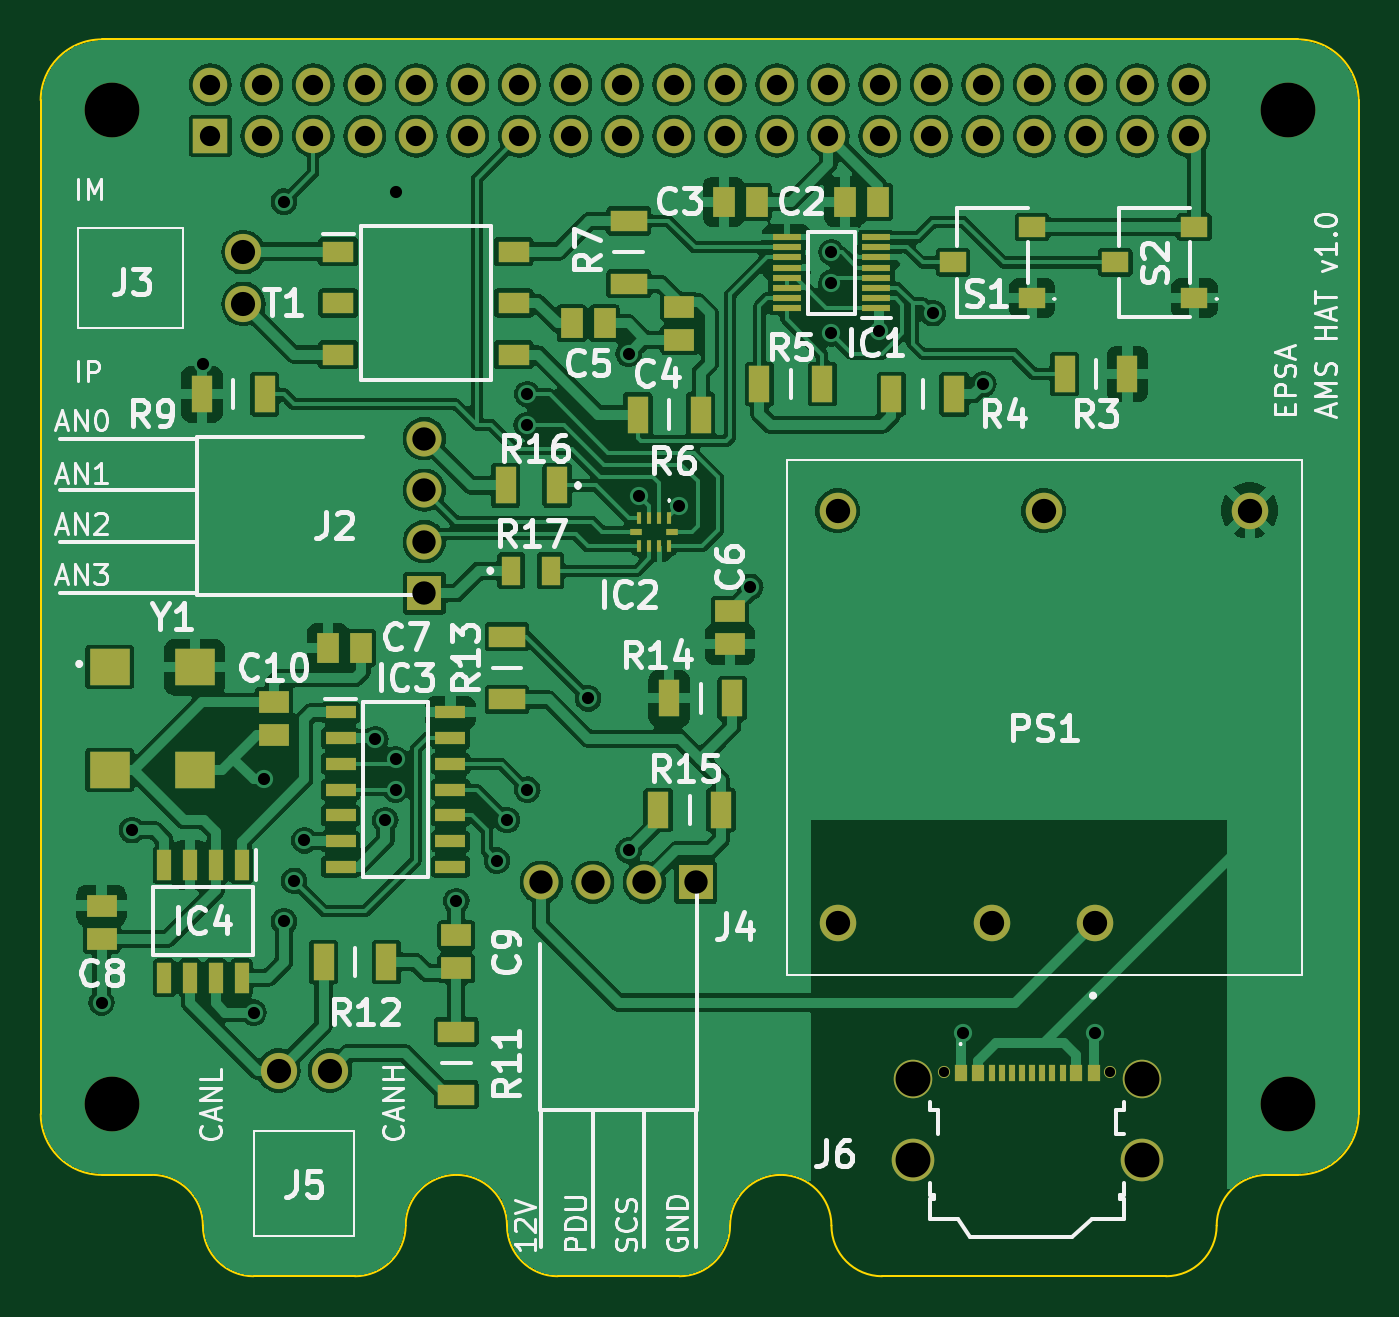
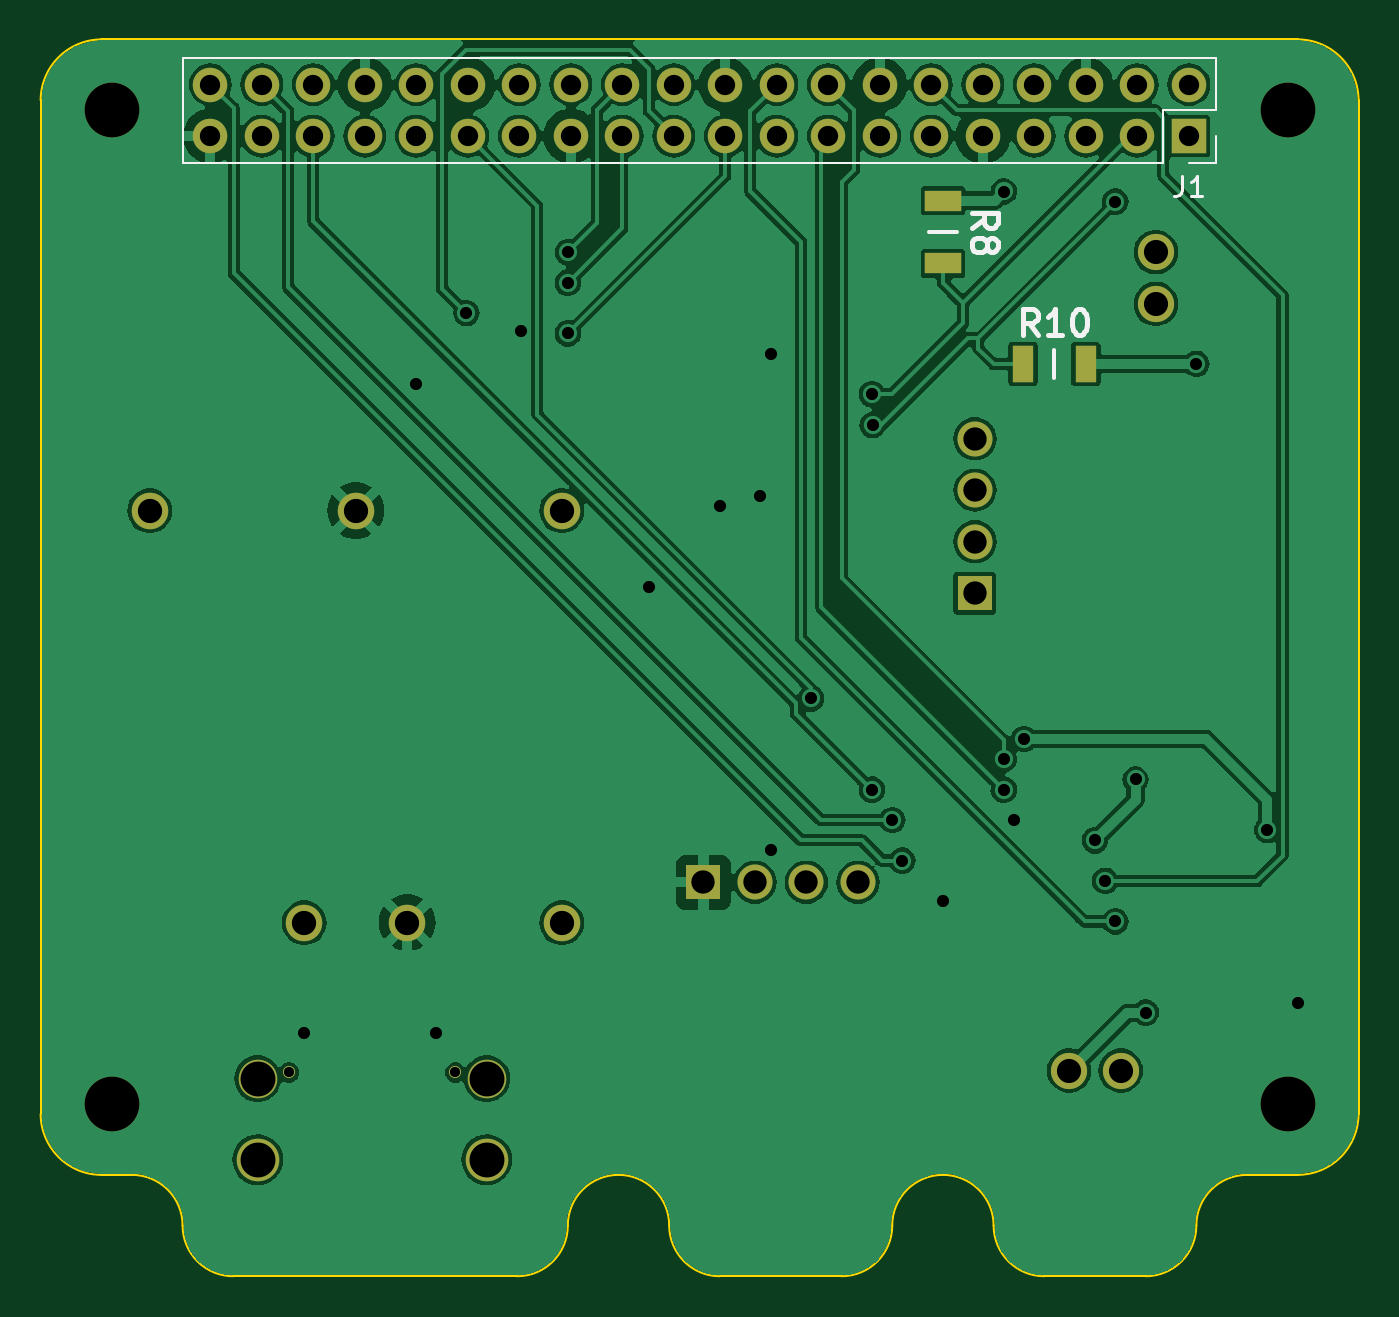
Circuit board: 11 layer files. Board 65.0 x 61.0 mm.
- bottom_copper: AMS Dongle-B_Cu.gbl (130260 bytes)
- bottom_mask: AMS Dongle-B_Mask.gbs (2652 bytes)
- paste: AMS Dongle-B_Paste.gbp (655 bytes)
- bottom_silk: AMS Dongle-B_Silkscreen.gbo (5486 bytes)
- outline: AMS Dongle-Edge_Cuts.gm1 (2269 bytes)
- top_copper: AMS Dongle-F_Cu.gtl (232462 bytes)
- top_mask: AMS Dongle-F_Mask.gts (6081 bytes)
- paste: AMS Dongle-F_Paste.gtp (4079 bytes)
- top_silk: AMS Dongle-F_Silkscreen.gto (69993 bytes)
- drill: AMS Dongle-NPTH.drl (394 bytes)
- drill: AMS Dongle-PTH.drl (2229 bytes)

=== bottom_copper: AMS Dongle-B_Cu.gbl (130260 bytes, source omitted) ===
=== bottom_mask: AMS Dongle-B_Mask.gbs ===
G04 #@! TF.GenerationSoftware,KiCad,Pcbnew,8.0.2*
G04 #@! TF.CreationDate,2024-06-17T10:47:37+02:00*
G04 #@! TF.ProjectId,AMS Dongle,414d5320-446f-46e6-976c-652e6b696361,rev?*
G04 #@! TF.SameCoordinates,Original*
G04 #@! TF.FileFunction,Soldermask,Bot*
G04 #@! TF.FilePolarity,Negative*
%FSLAX46Y46*%
G04 Gerber Fmt 4.6, Leading zero omitted, Abs format (unit mm)*
G04 Created by KiCad (PCBNEW 8.0.2) date 2024-06-17 10:47:37*
%MOMM*%
%LPD*%
G01*
G04 APERTURE LIST*
%ADD10C,2.700000*%
%ADD11C,0.600000*%
%ADD12C,1.900000*%
%ADD13C,2.100000*%
%ADD14C,1.785000*%
%ADD15R,1.725000X1.725000*%
%ADD16C,1.725000*%
%ADD17C,1.800000*%
%ADD18R,1.700000X1.700000*%
%ADD19O,1.700000X1.700000*%
%ADD20R,1.050000X1.800000*%
%ADD21R,1.800000X1.050000*%
G04 APERTURE END LIST*
D10*
X161500000Y-47500000D03*
D11*
X144550000Y-94950000D03*
X152750000Y-94950000D03*
D12*
X143000000Y-95250000D03*
X154300000Y-95250000D03*
D13*
X143000000Y-99250000D03*
X154300000Y-99250000D03*
D14*
X111730000Y-94856500D03*
X114270000Y-94856500D03*
D15*
X118924000Y-71310000D03*
D16*
X118924000Y-68770000D03*
X118924000Y-66230000D03*
X118924000Y-63690000D03*
D10*
X103500000Y-96500000D03*
X103500000Y-47500000D03*
D15*
X132310000Y-85576000D03*
D16*
X129770000Y-85576000D03*
X127230000Y-85576000D03*
X124690000Y-85576000D03*
D17*
X152000000Y-87560000D03*
X146920000Y-87560000D03*
X159620000Y-67240000D03*
X149460000Y-67240000D03*
X139300000Y-67240000D03*
X139300000Y-87560000D03*
D14*
X110000000Y-54500000D03*
X110000000Y-57040000D03*
D10*
X161500000Y-96500000D03*
D18*
X108370000Y-48770000D03*
D19*
X108370000Y-46230000D03*
X110910000Y-48770000D03*
X110910000Y-46230000D03*
X113450000Y-48770000D03*
X113450000Y-46230000D03*
X115990000Y-48770000D03*
X115990000Y-46230000D03*
X118530000Y-48770000D03*
X118530000Y-46230000D03*
X121070000Y-48770000D03*
X121070000Y-46230000D03*
X123610000Y-48770000D03*
X123610000Y-46230000D03*
X126150000Y-48770000D03*
X126150000Y-46230000D03*
X128690000Y-48770000D03*
X128690000Y-46230000D03*
X131230000Y-48770000D03*
X131230000Y-46230000D03*
X133770000Y-48770000D03*
X133770000Y-46230000D03*
X136310000Y-48770000D03*
X136310000Y-46230000D03*
X138850000Y-48770000D03*
X138850000Y-46230000D03*
X141390000Y-48770000D03*
X141390000Y-46230000D03*
X143930000Y-48770000D03*
X143930000Y-46230000D03*
X146470000Y-48770000D03*
X146470000Y-46230000D03*
X149010000Y-48770000D03*
X149010000Y-46230000D03*
X151550000Y-48770000D03*
X151550000Y-46230000D03*
X154090000Y-48770000D03*
X154090000Y-46230000D03*
X156630000Y-48770000D03*
X156630000Y-46230000D03*
D20*
X116550000Y-60000000D03*
X113450000Y-60000000D03*
D21*
X120500000Y-55050000D03*
X120500000Y-51950000D03*
M02*

=== paste: AMS Dongle-B_Paste.gbp ===
G04 #@! TF.GenerationSoftware,KiCad,Pcbnew,8.0.2*
G04 #@! TF.CreationDate,2024-06-17T10:47:37+02:00*
G04 #@! TF.ProjectId,AMS Dongle,414d5320-446f-46e6-976c-652e6b696361,rev?*
G04 #@! TF.SameCoordinates,Original*
G04 #@! TF.FileFunction,Paste,Bot*
G04 #@! TF.FilePolarity,Positive*
%FSLAX46Y46*%
G04 Gerber Fmt 4.6, Leading zero omitted, Abs format (unit mm)*
G04 Created by KiCad (PCBNEW 8.0.2) date 2024-06-17 10:47:37*
%MOMM*%
%LPD*%
G01*
G04 APERTURE LIST*
%ADD10R,1.050000X1.800000*%
%ADD11R,1.800000X1.050000*%
G04 APERTURE END LIST*
D10*
X116550000Y-60000000D03*
X113450000Y-60000000D03*
D11*
X120500000Y-55050000D03*
X120500000Y-51950000D03*
M02*

=== bottom_silk: AMS Dongle-B_Silkscreen.gbo (5486 bytes, source omitted) ===
=== outline: AMS Dongle-Edge_Cuts.gm1 ===
G04 #@! TF.GenerationSoftware,KiCad,Pcbnew,8.0.2*
G04 #@! TF.CreationDate,2024-06-17T10:47:37+02:00*
G04 #@! TF.ProjectId,AMS Dongle,414d5320-446f-46e6-976c-652e6b696361,rev?*
G04 #@! TF.SameCoordinates,Original*
G04 #@! TF.FileFunction,Profile,NP*
%FSLAX46Y46*%
G04 Gerber Fmt 4.6, Leading zero omitted, Abs format (unit mm)*
G04 Created by KiCad (PCBNEW 8.0.2) date 2024-06-17 10:47:37*
%MOMM*%
%LPD*%
G01*
G04 APERTURE LIST*
G04 #@! TA.AperFunction,Profile*
%ADD10C,0.100000*%
G04 #@! TD*
G04 APERTURE END LIST*
D10*
X158000000Y-102500000D02*
G75*
G02*
X155500000Y-105000000I-2500000J0D01*
G01*
X118000000Y-102500000D02*
G75*
G02*
X115500000Y-105000000I-2500000J0D01*
G01*
X105500000Y-100000000D02*
G75*
G02*
X108000000Y-102500000I0J-2500000D01*
G01*
X118000000Y-102500000D02*
G75*
G02*
X120500000Y-100000000I2500000J0D01*
G01*
X162000000Y-44000000D02*
G75*
G02*
X165000000Y-47000000I0J-3000000D01*
G01*
X158000000Y-102500000D02*
G75*
G02*
X160500000Y-100000000I2500000J0D01*
G01*
X165000000Y-97000000D02*
X165000000Y-47000000D01*
X136500000Y-100000000D02*
G75*
G02*
X139000000Y-102500000I0J-2500000D01*
G01*
X100000000Y-47000000D02*
X100000000Y-63000000D01*
X141500000Y-105000000D02*
G75*
G02*
X139000000Y-102500000I0J2500000D01*
G01*
X134000000Y-102500000D02*
G75*
G02*
X131500000Y-105000000I-2500000J0D01*
G01*
X125500000Y-105000000D02*
X131500000Y-105000000D01*
X141500000Y-105000000D02*
X155500000Y-105000000D01*
X100000000Y-63000000D02*
X100000000Y-81000000D01*
X103000000Y-100000000D02*
G75*
G02*
X100000000Y-97000000I0J3000000D01*
G01*
X125500000Y-105000000D02*
G75*
G02*
X123000000Y-102500000I0J2500000D01*
G01*
X110500000Y-105000000D02*
X115500000Y-105000000D01*
X103000000Y-100000000D02*
X105500000Y-100000000D01*
X134000000Y-102500000D02*
G75*
G02*
X136500000Y-100000000I2500000J0D01*
G01*
X120500000Y-100000000D02*
G75*
G02*
X123000000Y-102500000I0J-2500000D01*
G01*
X110500000Y-105000000D02*
G75*
G02*
X108000000Y-102500000I0J2500000D01*
G01*
X160500000Y-100000000D02*
X162000000Y-100000000D01*
X165000000Y-97000000D02*
G75*
G02*
X162000000Y-100000000I-3000000J0D01*
G01*
X100000000Y-47000000D02*
G75*
G02*
X103000000Y-44000000I3000000J0D01*
G01*
X100000000Y-81000000D02*
X100000000Y-97000000D01*
X162000000Y-44000000D02*
X103000000Y-44000000D01*
M02*

=== top_copper: AMS Dongle-F_Cu.gtl (232462 bytes, source omitted) ===
=== top_mask: AMS Dongle-F_Mask.gts (6081 bytes, source omitted) ===
=== paste: AMS Dongle-F_Paste.gtp ===
G04 #@! TF.GenerationSoftware,KiCad,Pcbnew,8.0.2*
G04 #@! TF.CreationDate,2024-06-17T10:47:37+02:00*
G04 #@! TF.ProjectId,AMS Dongle,414d5320-446f-46e6-976c-652e6b696361,rev?*
G04 #@! TF.SameCoordinates,Original*
G04 #@! TF.FileFunction,Paste,Top*
G04 #@! TF.FilePolarity,Positive*
%FSLAX46Y46*%
G04 Gerber Fmt 4.6, Leading zero omitted, Abs format (unit mm)*
G04 Created by KiCad (PCBNEW 8.0.2) date 2024-06-17 10:47:37*
%MOMM*%
%LPD*%
G01*
G04 APERTURE LIST*
%ADD10R,1.470000X1.070000*%
%ADD11R,0.650000X0.800000*%
%ADD12R,0.300000X0.800000*%
%ADD13R,1.050000X1.800000*%
%ADD14R,1.800000X1.050000*%
%ADD15R,1.070000X1.470000*%
%ADD16R,0.950000X1.450000*%
%ADD17R,1.425000X0.300000*%
%ADD18R,2.000000X1.800000*%
%ADD19R,1.525000X0.650000*%
%ADD20R,1.300000X1.000000*%
%ADD21R,0.250000X0.620000*%
%ADD22R,0.620000X0.300000*%
%ADD23R,1.550000X1.050000*%
%ADD24R,0.700000X1.500000*%
G04 APERTURE END LIST*
D10*
X120500000Y-89820000D03*
X120500000Y-88180000D03*
X131500000Y-58820000D03*
X131500000Y-57180000D03*
D11*
X145370000Y-95000000D03*
X146220000Y-95000000D03*
D12*
X147400000Y-95000000D03*
X148400000Y-95000000D03*
X148900000Y-95000000D03*
X149900000Y-95000000D03*
D11*
X151080000Y-95000000D03*
X151930000Y-95000000D03*
D12*
X150400000Y-95000000D03*
X149400000Y-95000000D03*
X147900000Y-95000000D03*
X146900000Y-95000000D03*
D13*
X153600000Y-60500000D03*
X150500000Y-60500000D03*
D14*
X129000000Y-56050000D03*
X129000000Y-52950000D03*
X123000000Y-76550000D03*
X123000000Y-73450000D03*
D13*
X107950000Y-61500000D03*
X111050000Y-61500000D03*
X129450000Y-62500000D03*
X132550000Y-62500000D03*
D14*
X120500000Y-92950000D03*
X120500000Y-96050000D03*
D15*
X139680000Y-52000000D03*
X141320000Y-52000000D03*
D13*
X130450000Y-82000000D03*
X133550000Y-82000000D03*
D16*
X123200000Y-70200000D03*
X125150000Y-70200000D03*
D17*
X141212000Y-57250000D03*
X141212000Y-56750000D03*
X141212000Y-56250000D03*
X141212000Y-55750000D03*
X141212000Y-55250000D03*
X141212000Y-54750000D03*
X141212000Y-54250000D03*
X141212000Y-53750000D03*
X136788000Y-53750000D03*
X136788000Y-54250000D03*
X136788000Y-54750000D03*
X136788000Y-55250000D03*
X136788000Y-55750000D03*
X136788000Y-56250000D03*
X136788000Y-56750000D03*
X136788000Y-57250000D03*
D15*
X126180000Y-58000000D03*
X127820000Y-58000000D03*
D10*
X111500000Y-78320000D03*
X111500000Y-76680000D03*
D18*
X103400000Y-74960000D03*
X103400000Y-80040000D03*
X107600000Y-80040000D03*
X107600000Y-74960000D03*
D19*
X114788000Y-77190000D03*
X114788000Y-78460000D03*
X114788000Y-79730000D03*
X114788000Y-81000000D03*
X114788000Y-82270000D03*
X114788000Y-83540000D03*
X114788000Y-84810000D03*
X120212000Y-84810000D03*
X120212000Y-83540000D03*
X120212000Y-82270000D03*
X120212000Y-81000000D03*
X120212000Y-79730000D03*
X120212000Y-78460000D03*
X120212000Y-77190000D03*
D13*
X141950000Y-61500000D03*
X145050000Y-61500000D03*
D20*
X156900000Y-56750000D03*
X153000000Y-55000000D03*
X156900000Y-53250000D03*
D15*
X133680000Y-52000000D03*
X135320000Y-52000000D03*
D13*
X135450000Y-61000000D03*
X138550000Y-61000000D03*
D21*
X131000000Y-67600000D03*
X130500000Y-67600000D03*
X130000000Y-67600000D03*
X129500000Y-67600000D03*
D22*
X129385000Y-68290000D03*
D21*
X129500000Y-68980000D03*
X130000000Y-68980000D03*
X130500000Y-68980000D03*
X131000000Y-68980000D03*
D22*
X131115000Y-68290000D03*
D15*
X114180000Y-74000000D03*
X115820000Y-74000000D03*
D13*
X117050000Y-89500000D03*
X113950000Y-89500000D03*
D20*
X148900000Y-56750000D03*
X145000000Y-55000000D03*
X148900000Y-53250000D03*
D13*
X134100000Y-76500000D03*
X131000000Y-76500000D03*
D10*
X134000000Y-73820000D03*
X134000000Y-72180000D03*
D23*
X114675000Y-54460000D03*
X114675000Y-57000000D03*
X114675000Y-59540000D03*
X123325000Y-59540000D03*
X123325000Y-57000000D03*
X123325000Y-54460000D03*
D10*
X103000000Y-88357500D03*
X103000000Y-86717500D03*
D13*
X125475000Y-66000000D03*
X122925000Y-66000000D03*
D24*
X109905000Y-84725000D03*
X108635000Y-84725000D03*
X107365000Y-84725000D03*
X106095000Y-84725000D03*
X106095000Y-90275000D03*
X107365000Y-90275000D03*
X108635000Y-90275000D03*
X109905000Y-90275000D03*
M02*

=== top_silk: AMS Dongle-F_Silkscreen.gto (69993 bytes, source omitted) ===
=== drill: AMS Dongle-NPTH.drl ===
M48
; DRILL file {KiCad 8.0.2} date 2024-06-17T10:47:43+0200
; FORMAT={-:-/ absolute / inch / decimal}
; #@! TF.CreationDate,2024-06-17T10:47:43+02:00
; #@! TF.GenerationSoftware,Kicad,Pcbnew,8.0.2
; #@! TF.FileFunction,NonPlated,1,2,NPTH
FMAT,2
INCH
; #@! TA.AperFunction,NonPlated,NPTH,ComponentDrill
T1C0.1063
%
G90
G05
T1
X4.0748Y-1.8701
X4.0748Y-3.7992
X6.3583Y-1.8701
X6.3583Y-3.7992
M30

=== drill: AMS Dongle-PTH.drl ===
M48
; DRILL file {KiCad 8.0.2} date 2024-06-17T10:47:43+0200
; FORMAT={-:-/ absolute / inch / decimal}
; #@! TF.CreationDate,2024-06-17T10:47:43+02:00
; #@! TF.GenerationSoftware,Kicad,Pcbnew,8.0.2
; #@! TF.FileFunction,Plated,1,2,PTH
FMAT,2
INCH
; #@! TA.AperFunction,Plated,PTH,ComponentDrill
T1C0.0197
; #@! TA.AperFunction,Plated,PTH,ViaDrill
T2C0.0236
; #@! TA.AperFunction,Plated,PTH,ComponentDrill
T3C0.0394
; #@! TA.AperFunction,Plated,PTH,ComponentDrill
T4C0.0453
; #@! TA.AperFunction,Plated,PTH,ComponentDrill
T5C0.0469
; #@! TA.AperFunction,Plated,PTH,ComponentDrill
T6C0.0472
; #@! TA.AperFunction,Plated,PTH,ComponentDrill
T7C0.0677
%
G90
G05
T1
X5.6909Y-3.7382
X6.0138Y-3.7382
T2
X4.0551Y-3.6024
X4.1142Y-3.2677
X4.252Y-2.3622
X4.3504Y-3.622
X4.3701Y-3.1693
X4.4094Y-2.0472
X4.4094Y-3.4449
X4.4291Y-3.3661
X4.4488Y-3.2874
X4.5866Y-3.0906
X4.6063Y-3.248
X4.626Y-2.0276
X4.626Y-3.1299
X4.626Y-3.189
X4.7441Y-3.4055
X4.8228Y-3.3268
X4.8425Y-3.248
X4.8807Y-2.4815
X4.8819Y-2.4213
X4.8819Y-3.189
X5.0Y-3.0118
X5.0787Y-2.3425
X5.0787Y-3.3071
X5.0984Y-2.6181
X5.1772Y-2.6378
X5.315Y-2.7953
X5.4724Y-2.1457
X5.4724Y-2.2047
X5.4724Y-2.3031
X5.5642Y-2.2976
X5.6693Y-2.2638
X5.7283Y-3.6614
X5.7677Y-2.4016
X5.9843Y-3.6614
T3
X4.2665Y-1.8201
X4.2665Y-1.9201
X4.3665Y-1.8201
X4.3665Y-1.9201
X4.4665Y-1.8201
X4.4665Y-1.9201
X4.5665Y-1.8201
X4.5665Y-1.9201
X4.6665Y-1.8201
X4.6665Y-1.9201
X4.7665Y-1.8201
X4.7665Y-1.9201
X4.8665Y-1.8201
X4.8665Y-1.9201
X4.9665Y-1.8201
X4.9665Y-1.9201
X5.0665Y-1.8201
X5.0665Y-1.9201
X5.1665Y-1.8201
X5.1665Y-1.9201
X5.2665Y-1.8201
X5.2665Y-1.9201
X5.3665Y-1.8201
X5.3665Y-1.9201
X5.4665Y-1.8201
X5.4665Y-1.9201
X5.5665Y-1.8201
X5.5665Y-1.9201
X5.6665Y-1.8201
X5.6665Y-1.9201
X5.7665Y-1.8201
X5.7665Y-1.9201
X5.8665Y-1.8201
X5.8665Y-1.9201
X5.9665Y-1.8201
X5.9665Y-1.9201
X6.0665Y-1.8201
X6.0665Y-1.9201
X6.1665Y-1.8201
X6.1665Y-1.9201
T4
X4.682Y-2.5075
X4.682Y-2.6075
X4.682Y-2.7075
X4.682Y-2.8075
X4.9091Y-3.3691
X5.0091Y-3.3691
X5.1091Y-3.3691
X5.2091Y-3.3691
T5
X4.3307Y-2.1457
X4.3307Y-2.2457
X4.3988Y-3.7345
X4.4988Y-3.7345
T6
X5.4843Y-2.6472
X5.4843Y-3.4472
X5.7843Y-3.4472
X5.8843Y-2.6472
X5.9843Y-3.4472
X6.2843Y-2.6472
T7
X5.6299Y-3.75
X5.6299Y-3.9075
X6.0748Y-3.75
X6.0748Y-3.9075
M30
